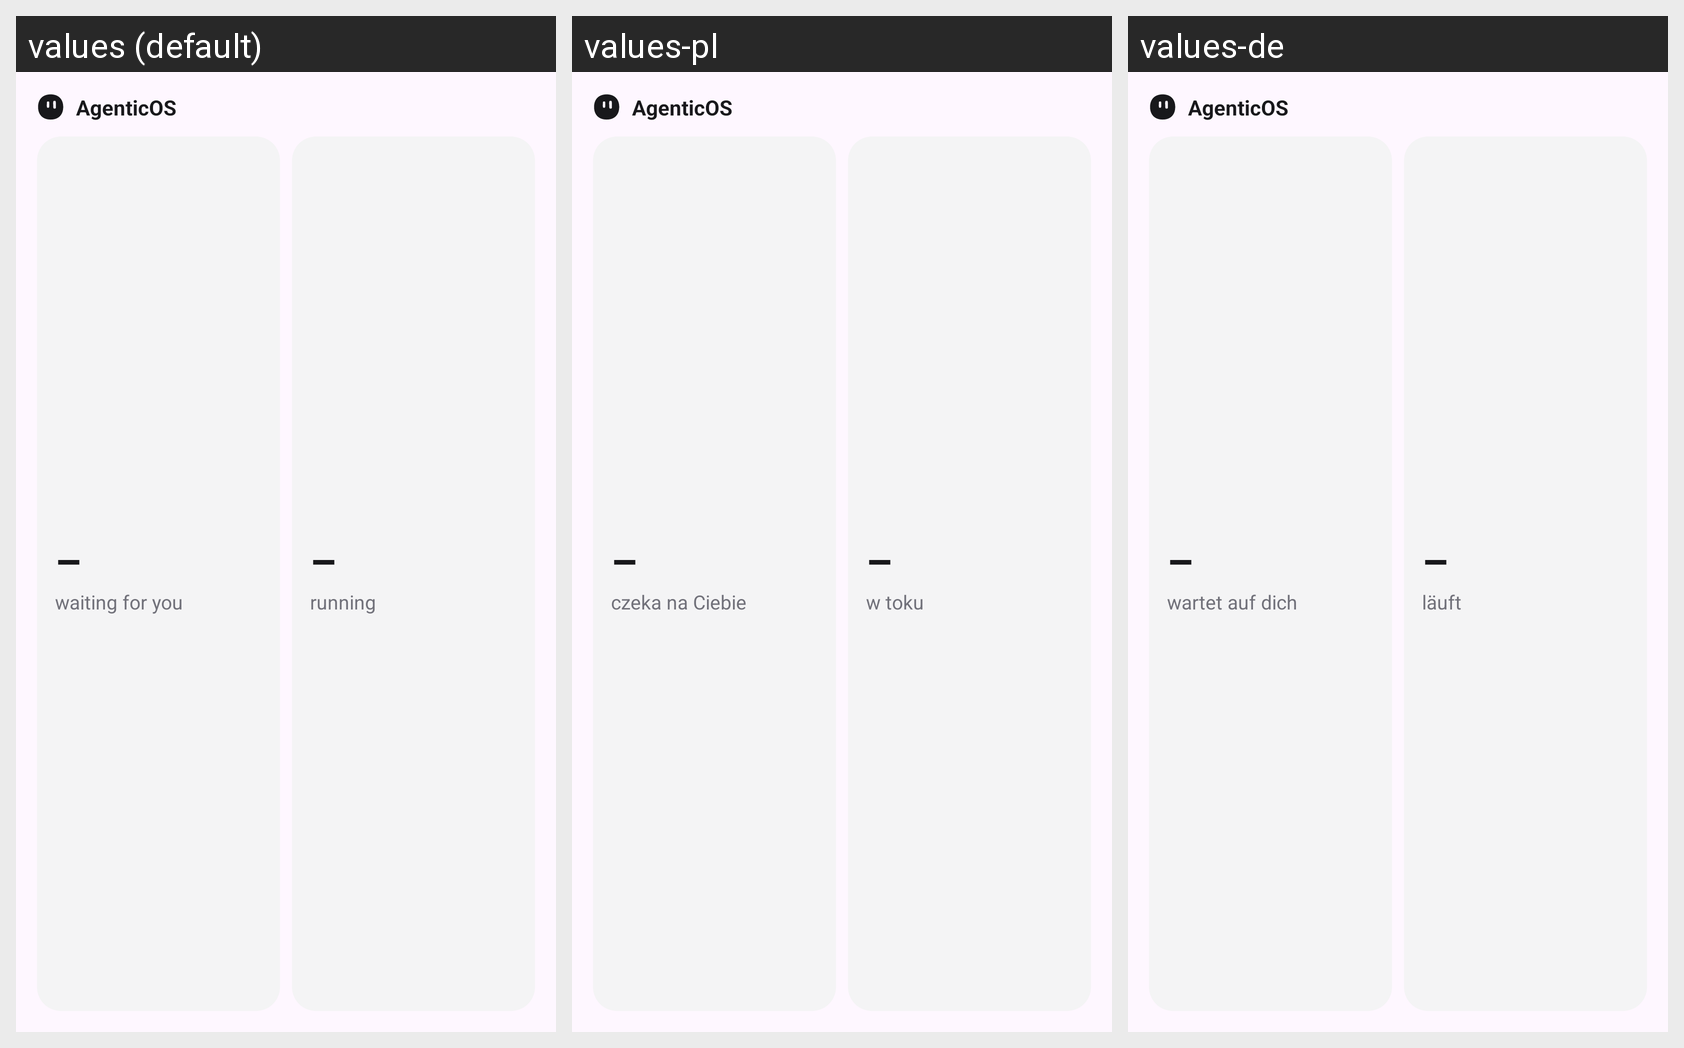

Strings drawn on this Android screen and how each of the app's shown locales translates them:
Android screen res/layout/widget_glance.xml rendered under 3 locales, left to right: values (default), values-pl, values-de. Device: Nexus 5 (rendered at 1080×1920; each locale shown at half size, 540×960, under a caption strip naming it); theme Theme.agenticos_mobile.
Strings drawn on this screen, with the default value and each locale's value (text and hints the layout hard-codes, and strings that could not be matched under every locale, appear in the picture but are not listed):

app_name
  values: AgenticOS
  values-pl: AgenticOS  [not translated; the default value is used]
  values-de: AgenticOS  [not translated; the default value is used]

widget_approvals_preview
  values: waiting for you
  values-pl: czeka na Ciebie
  values-de: wartet auf dich

widget_running_preview
  values: running
  values-pl: w toku
  values-de: läuft
